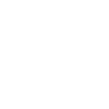
t = 0.00 s
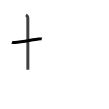
t = 1.75 s
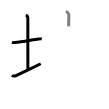
t = 3.50 s
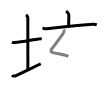
t = 5.50 s
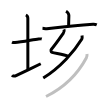
t = 7.25 s
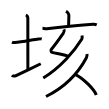
t = 9.00 s

The animated SVG that drew these frames (rendered in a browser with its animation timeline set to each time). Animation: 9 SMIL elements (animate=9); one cycle of 9.00 s.

<svg width="109px" height="109px" viewBox="0 0 px 109px" xmlns="http://www.w3.org/2000/svg" xmlns:xlink="http://www.w3.org/1999/xlink" xml:space="preserve" version="1.1"  baseProfile="full">
<path d="M12,42.14c0.76,0.38,2.24,0.39,3,0.36c6.5-0.25,18.15-2.89,23.5-3.5c1.25-0.14,2.62-0.18,3.25,0.01" style="fill:none;stroke:black;stroke-width:3;opacity:0">
  <animate attributeType="CSS" attributeName="opacity" from="0" to="1" begin="0s" dur="1s" repeatCount="0" fill="freeze" />
</path>
<path d="M25.87,15c1.09,0.5,1.96,2.23,1.96,3.25c0,7.25,0.03,40.75,0.03,51.5" style="fill:none;stroke:black;stroke-width:3;opacity:0">
  <animate attributeType="CSS" attributeName="opacity" from="0" to="1" begin="1s" dur="1s" repeatCount="0" fill="freeze" />
</path>
<path d="M12,75.16c0.76,0.84,2.29,1.28,4.58,0.18c6.36-3.06,17.81-8.53,24.17-11.59" style="fill:none;stroke:black;stroke-width:3;opacity:0">
  <animate attributeType="CSS" attributeName="opacity" from="0" to="1" begin="2s" dur="1s" repeatCount="0" fill="freeze" />
</path>
<path d="M66.01,11.24c1.08,0.58,2.85,2.83,2.85,3.98c0,4.26-0.34,7.47-0.14,11.08" style="fill:none;stroke:black;stroke-width:3;opacity:0">
  <animate attributeType="CSS" attributeName="opacity" from="0" to="1" begin="3s" dur="1s" repeatCount="0" fill="freeze" />
</path>
<path d="M42.5,28.36c1.01,0.08,3.3,0.57,4.28,0.46c7.9-0.96,34.97-3.82,46.23-4.48c1.66-0.1,2.5,0.04,3.74,0.58" style="fill:none;stroke:black;stroke-width:3;opacity:0">
  <animate attributeType="CSS" attributeName="opacity" from="0" to="1" begin="4s" dur="1s" repeatCount="0" fill="freeze" />
</path>
<path d="M63.98,29.37c0.48,1.23,0.23,2.61-0.74,3.97c-3.48,4.91-6.73,9.91-11.8,15.94c-0.74,0.88-0.45,2.83,0.5,3.07c5.06,1.23,12.1,1.77,16.43,4.02" style="fill:none;stroke:black;stroke-width:3;opacity:0">
  <animate attributeType="CSS" attributeName="opacity" from="0" to="1" begin="5s" dur="1s" repeatCount="0" fill="freeze" />
</path>
<path d="M82.02,35.5c0.09,0.9,0.4,2.65-0.17,3.59C74.36,51.34,60.25,67.5,43.25,78" style="fill:none;stroke:black;stroke-width:3;opacity:0">
  <animate attributeType="CSS" attributeName="opacity" from="0" to="1" begin="6s" dur="1s" repeatCount="0" fill="freeze" />
</path>
<path d="M86.99,54c0.11,0.99-0.12,2.86-0.71,3.97C78.75,72,65.75,86.75,46,96.5" style="fill:none;stroke:black;stroke-width:3;opacity:0">
  <animate attributeType="CSS" attributeName="opacity" from="0" to="1" begin="7s" dur="1s" repeatCount="0" fill="freeze" />
</path>
<path d="M76.02,74.83C83.16,78.39,94.46,89.46,96.25,95" style="fill:none;stroke:black;stroke-width:3;opacity:0">
  <animate attributeType="CSS" attributeName="opacity" from="0" to="1" begin="8s" dur="1s" repeatCount="0" fill="freeze" />
</path>
</svg>
